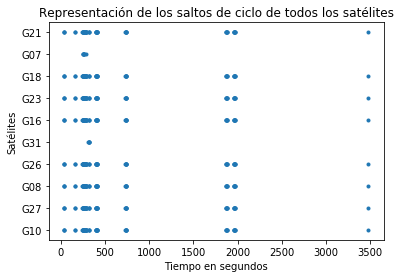

Source data for this figure (header and first rows):
G10, G27, G08, G26, G31, G16, G23, G18, G07, G21
34, 34, 34.0, 34, 311.0, 34, 34, 34, 251.0, 34.0
35, 35, 35.0, 35, 314.0, 35, 35, 35, 253.0, 35.0
37, 37, 37.0, 37, 315.0, 37, 37, 37, 254.0, 37.0
161, 161, 161.0, 161, 320.0, 161, 161, 161, 256.0, 161.0
162, 162, 162.0, 162, 321.0, 162, 162, 162, 257.0, 162.0
244, 244, 244.0, 244, , 244, 244, 244, 258.0, 244.0
245, 245, 245.0, 245, , 245, 245, 245, 288.0, 245.0
247, 247, 248.0, 247, , 247, 247, 247, , 248.0
248, 248, 251.0, 248, , 248, 248, 248, , 251.0
251, 251, 253.0, 251, , 251, 251, 251, , 253.0
253, 253, 254.0, 253, , 253, 253, 253, , 254.0
254, 254, 255.0, 254, , 254, 254, 254, , 255.0
255, 255, 256.0, 255, , 255, 255, 255, , 256.0
256, 256, 257.0, 256, , 256, 256, 256, , 257.0
257, 257, 258.0, 257, , 257, 257, 257, , 258.0
258, 258, 259.0, 258, , 258, 258, 258, , 259.0
259, 259, 261.0, 259, , 259, 259, 259, , 261.0
261, 261, 263.0, 261, , 261, 261, 261, , 263.0
263, 263, 264.0, 263, , 263, 263, 263, , 268.0
264, 264, 267.0, 264, , 264, 264, 264, , 281.0
267, 267, 281.0, 267, , 267, 267, 267, , 284.0
281, 281, 283.0, 281, , 281, 281, 281, , 285.0
283, 283, 284.0, 283, , 283, 283, 283, , 287.0
284, 284, 285.0, 284, , 284, 284, 284, , 288.0
285, 285, 287.0, 285, , 285, 285, 285, , 289.0
287, 287, 288.0, 287, , 287, 287, 287, , 315.0
288, 288, 289.0, 288, , 288, 288, 288, , 317.0
289, 289, 315.0, 289, , 289, 289, 289, , 318.0
315, 315, 317.0, 315, , 315, 315, 315, , 395.0
317, 317, 318.0, 317, , 317, 317, 317, , 398.0
318, 318, 395.0, 318, , 318, 318, 318, , 399.0
395, 395, 398.0, 395, , 395, 395, 395, , 401.0
398, 398, 399.0, 398, , 398, 398, 398, , 402.0
399, 399, 401.0, 399, , 399, 399, 399, , 403.0
401, 401, 402.0, 401, , 401, 401, 401, , 404.0
402, 402, 403.0, 402, , 402, 402, 402, , 406.0
403, 403, 404.0, 403, , 403, 403, 403, , 407.0
404, 404, 406.0, 404, , 404, 404, 404, , 408.0
406, 406, 407.0, 406, , 406, 406, 406, , 731.0
407, 407, 408.0, 407, , 407, 407, 407, , 734.0
408, 408, 731.0, 408, , 408, 408, 408, , 735.0
731, 731, 734.0, 731, , 731, 731, 731, , 737.0
734, 734, 735.0, 734, , 734, 734, 734, , 738.0
735, 735, 737.0, 735, , 735, 735, 735, , 739.0
737, 737, 738.0, 737, , 737, 737, 737, , 1872
738, 738, 739.0, 738, , 738, 738, 738, , 1873
739, 739, 1872, 739, , 739, 739, 739, , 1875
1872, 1872, 1873, 1872, , 1872, 1872, 1872, , 1876
1873, 1873, 1875, 1873, , 1873, 1873, 1873, , 1878
1875, 1875, 1876, 1875, , 1875, 1875, 1875, , 1879
1876, 1876, 1878, 1876, , 1876, 1876, 1876, , 1961
1878, 1878, 1879, 1878, , 1878, 1878, 1878, , 1962
1879, 1879, 1961, 1879, , 1879, 1879, 1879, , 1963
1961, 1961, 1962, 1961, , 1961, 1961, 1961, , 1964
1962, 1962, 1963, 1962, , 1962, 1962, 1962, , 1966
1963, 1963, 1964, 1963, , 1963, 1963, 1963, , 1967
1964, 1964, 1966, 1964, , 1964, 1964, 1964, , 1968
1966, 1966, 1967, 1966, , 1966, 1966, 1966, , 3481
1967, 1967, 1968, 1967, , 1967, 1967, 1967, , 
1968, 1968, 3481, 1968, , 1968, 1968, 1968, , 
... 1 more rows
